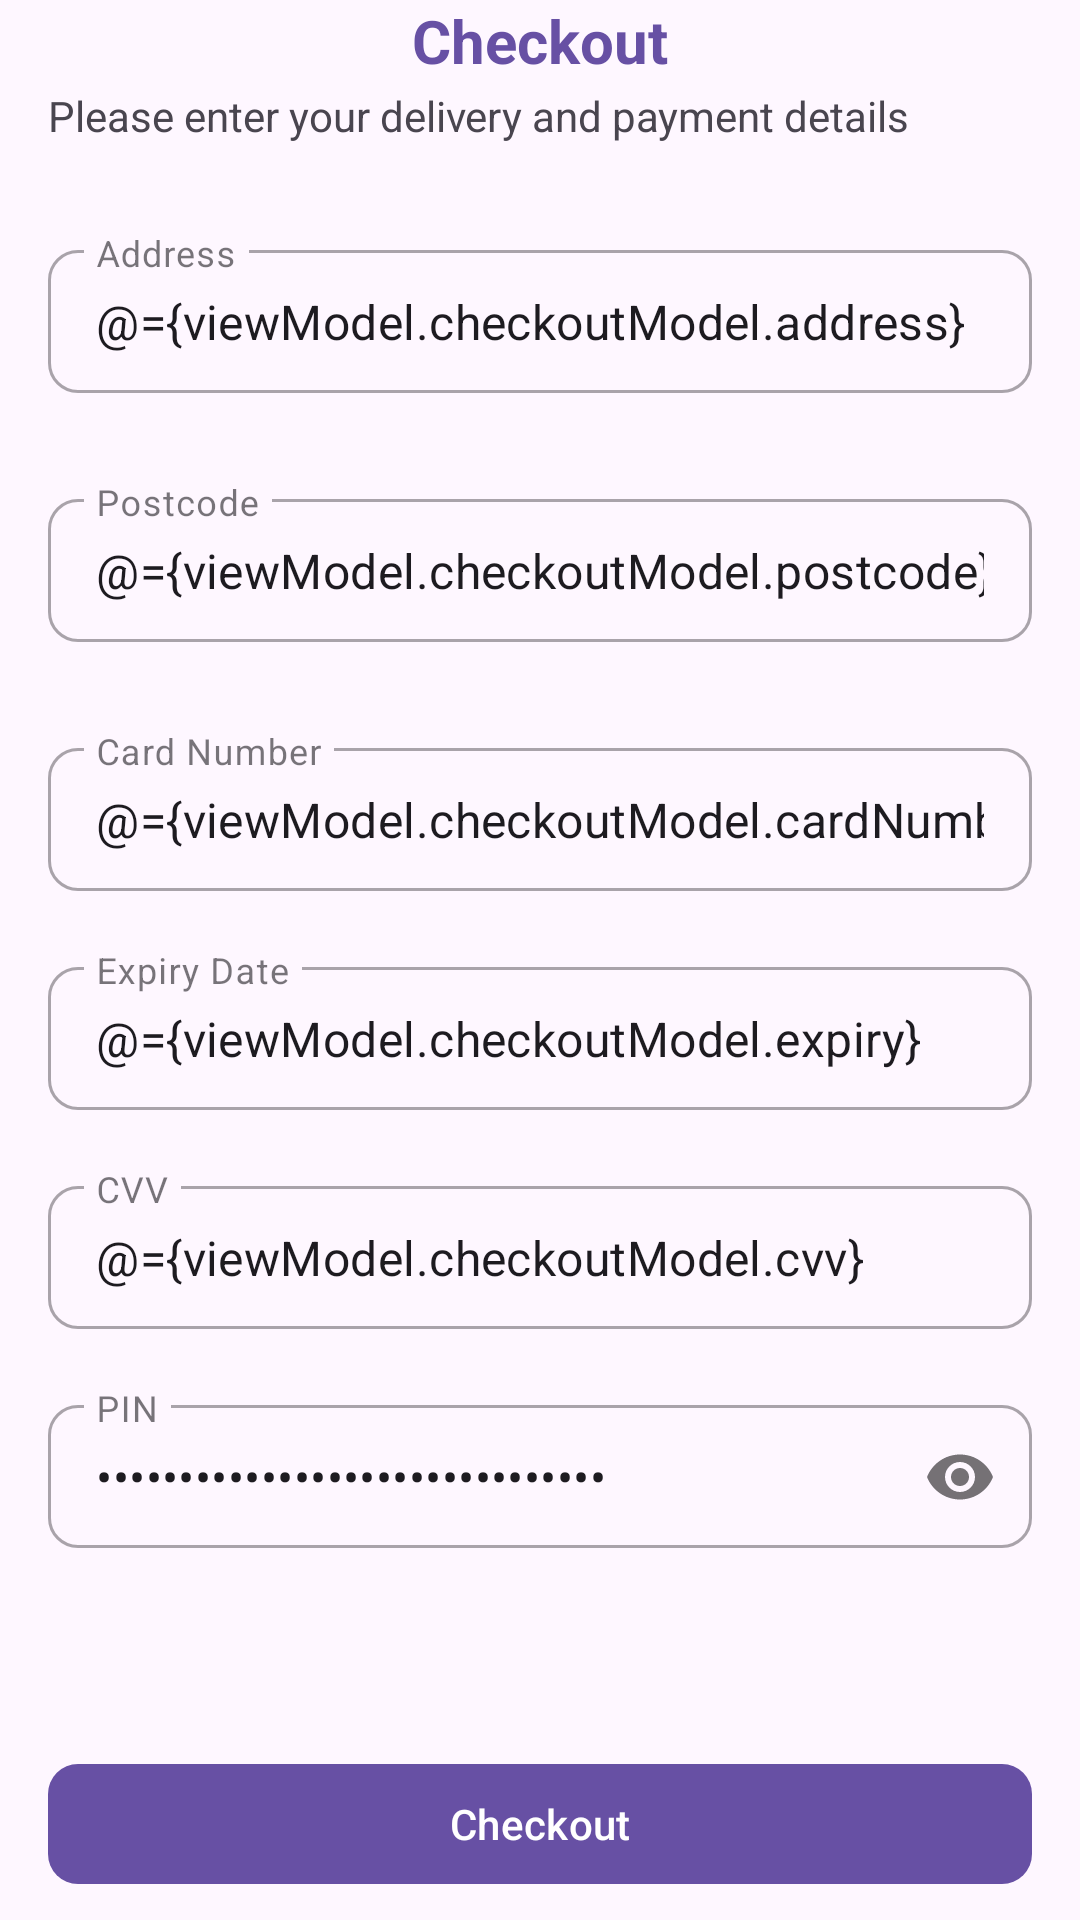

Write the Android layout XML for this screen, with the resource values it uses.
<!-- AndroidManifest.xml: application theme Theme.BiblioHub -->
<!-- res/layout/fragment_checkout.xml -->
<?xml version="1.0" encoding="utf-8"?>
<layout xmlns:android="http://schemas.android.com/apk/res/android"
    xmlns:app="http://schemas.android.com/apk/res-auto"
    xmlns:tools="http://schemas.android.com/tools"
    tools:context=".fragments.checkout.CheckoutFragment">

    <data>

        <variable
            name="isAllFieldValid"
            type="Boolean" />

        <variable
            name="viewModel"
            type="com.example.bibliohub.fragments.checkout.CheckoutViewModel" />

    </data>

    <androidx.core.widget.NestedScrollView
        android:layout_width="match_parent"
        android:layout_height="match_parent"
        android:fillViewport="true"
        android:fitsSystemWindows="true">


        <androidx.constraintlayout.widget.ConstraintLayout
            android:layout_width="match_parent"
            android:layout_height="match_parent"
            android:paddingStart="16dp"
            android:paddingEnd="16dp"
            app:layout_constraintEnd_toEndOf="parent"
            app:layout_constraintStart_toStartOf="parent"
            app:layout_constraintTop_toTopOf="parent">

            <TextView
                android:id="@+id/tv_register_title"
                android:layout_width="wrap_content"
                android:layout_height="wrap_content"
                android:text="@string/checkout"
                android:textColor="#ff6750a4"
                android:textSize="20sp"
                android:textStyle="bold"
                app:layout_constraintEnd_toEndOf="parent"
                app:layout_constraintStart_toStartOf="parent"
                app:layout_constraintTop_toTopOf="parent" />

            <TextView
                android:id="@+id/tv_register_description"
                android:layout_width="match_parent"
                android:layout_height="wrap_content"
                android:layout_marginTop="@dimen/cardview_default_elevation"
                android:text="@string/checkout_desc"
                app:layout_constraintEnd_toEndOf="parent"
                app:layout_constraintHorizontal_bias="1.0"
                app:layout_constraintStart_toStartOf="parent"
                app:layout_constraintTop_toBottomOf="@+id/tv_register_title" />

            <com.google.android.material.textfield.TextInputLayout
                android:id="@+id/address_layout"
                style="@style/Widget.MaterialComponents.TextInputLayout.OutlinedBox.Dense"
                android:layout_width="0dp"
                android:layout_height="wrap_content"
                android:layout_marginTop="30dp"
                app:boxCornerRadiusBottomEnd="10dp"
                app:boxCornerRadiusBottomStart="10dp"
                app:boxCornerRadiusTopEnd="10dp"
                app:boxCornerRadiusTopStart="10dp"
                app:layout_constraintEnd_toEndOf="parent"
                app:layout_constraintStart_toStartOf="parent"
                app:layout_constraintTop_toBottomOf="@+id/tv_register_description">

                <androidx.appcompat.widget.AppCompatEditText
                    android:id="@+id/address_edit_text"
                    android:layout_width="match_parent"
                    android:layout_height="wrap_content"
                    android:hint="@string/address"
                    android:imeOptions="actionNext"
                    android:inputType="text"
                    android:text="@={viewModel.checkoutModel.address}" />
            </com.google.android.material.textfield.TextInputLayout>

            <com.google.android.material.textfield.TextInputLayout
                android:id="@+id/postcode_layout"
                style="@style/Widget.MaterialComponents.TextInputLayout.OutlinedBox.Dense"
                android:layout_width="0dp"
                android:layout_height="wrap_content"
                android:layout_marginTop="30dp"
                app:boxCornerRadiusBottomEnd="10dp"
                app:boxCornerRadiusBottomStart="10dp"
                app:boxCornerRadiusTopEnd="10dp"
                app:boxCornerRadiusTopStart="10dp"
                app:layout_constraintEnd_toEndOf="parent"
                app:layout_constraintStart_toStartOf="parent"
                app:layout_constraintTop_toBottomOf="@+id/address_layout">

                <androidx.appcompat.widget.AppCompatEditText
                    android:id="@+id/postcode_edit_text"
                    android:layout_width="match_parent"
                    android:layout_height="wrap_content"
                    android:hint="@string/postcode"
                    android:imeOptions="actionNext"
                    android:inputType="text"
                    android:text="@={viewModel.checkoutModel.postcode}" />
            </com.google.android.material.textfield.TextInputLayout>

            <com.google.android.material.textfield.TextInputLayout
                android:id="@+id/card_number_layout"
                style="@style/Widget.MaterialComponents.TextInputLayout.OutlinedBox.Dense"
                android:layout_width="0dp"
                android:layout_height="wrap_content"
                android:layout_marginTop="30dp"
                app:boxCornerRadiusBottomEnd="10dp"
                app:boxCornerRadiusBottomStart="10dp"
                app:boxCornerRadiusTopEnd="10dp"
                app:boxCornerRadiusTopStart="10dp"
                app:layout_constraintEnd_toEndOf="parent"
                app:layout_constraintStart_toStartOf="parent"
                app:layout_constraintTop_toBottomOf="@+id/postcode_layout">

                <androidx.appcompat.widget.AppCompatEditText
                    android:id="@+id/card_number_edit_text"
                    android:layout_width="match_parent"
                    android:layout_height="wrap_content"
                    android:hint="@string/card_number"
                    android:imeOptions="actionNext"
                    android:inputType="number"
                    android:text="@={viewModel.checkoutModel.cardNumber}" />
            </com.google.android.material.textfield.TextInputLayout>

            <com.google.android.material.textfield.TextInputLayout
                android:id="@+id/expiry_layout"
                style="@style/Widget.MaterialComponents.TextInputLayout.OutlinedBox.Dense"
                android:layout_width="0dp"
                android:layout_height="wrap_content"
                android:layout_marginTop="20dp"
                app:boxCornerRadiusBottomEnd="10dp"
                app:boxCornerRadiusBottomStart="10dp"
                app:boxCornerRadiusTopEnd="10dp"
                app:boxCornerRadiusTopStart="10dp"
                app:placeholderText="@string/expiry_date"
                app:layout_constraintEnd_toEndOf="parent"
                app:layout_constraintStart_toStartOf="parent"
                app:layout_constraintTop_toBottomOf="@+id/card_number_layout">

                <androidx.appcompat.widget.AppCompatEditText
                    android:id="@+id/expiry_edit_text"
                    android:layout_width="match_parent"
                    android:layout_height="wrap_content"
                    android:hint="@string/expiry_date"
                    android:imeOptions="actionNext"
                    android:inputType="text"
                    android:text="@={viewModel.checkoutModel.expiry}" />
            </com.google.android.material.textfield.TextInputLayout>

            <com.google.android.material.textfield.TextInputLayout
                android:id="@+id/cvv_layout"
                style="@style/Widget.MaterialComponents.TextInputLayout.OutlinedBox.Dense"
                android:layout_width="0dp"
                android:layout_height="wrap_content"
                android:layout_marginTop="20dp"
                app:boxCornerRadiusBottomEnd="10dp"
                app:boxCornerRadiusBottomStart="10dp"
                app:boxCornerRadiusTopEnd="10dp"
                app:boxCornerRadiusTopStart="10dp"
                app:layout_constraintEnd_toEndOf="parent"
                app:layout_constraintStart_toStartOf="parent"
                app:layout_constraintTop_toBottomOf="@+id/expiry_layout">

                <androidx.appcompat.widget.AppCompatEditText
                    android:id="@+id/cvv_edit_text"
                    android:layout_width="match_parent"
                    android:layout_height="wrap_content"
                    android:hint="@string/cvv"
                    android:imeOptions="actionNext"
                    android:inputType="number"
                    android:text="@={viewModel.checkoutModel.cvv}" />
            </com.google.android.material.textfield.TextInputLayout>

            <com.google.android.material.textfield.TextInputLayout
                android:id="@+id/pin_layout"
                style="@style/Widget.MaterialComponents.TextInputLayout.OutlinedBox.Dense"
                android:layout_width="0dp"
                android:layout_height="wrap_content"
                android:layout_marginTop="20dp"
                app:boxCornerRadiusBottomEnd="10dp"
                app:boxCornerRadiusBottomStart="10dp"
                app:boxCornerRadiusTopEnd="10dp"
                app:boxCornerRadiusTopStart="10dp"
                app:layout_constraintEnd_toEndOf="parent"
                app:layout_constraintStart_toStartOf="parent"
                app:layout_constraintTop_toBottomOf="@+id/cvv_layout"
                app:passwordToggleEnabled="true">

                <androidx.appcompat.widget.AppCompatEditText
                    android:id="@+id/pin_edit_text"
                    android:layout_width="match_parent"
                    android:layout_height="wrap_content"
                    android:hint="@string/pin"
                    android:imeOptions="actionDone"
                    android:inputType="numberPassword"
                    android:text="@={viewModel.checkoutModel.pin}" />
            </com.google.android.material.textfield.TextInputLayout>

            <com.google.android.material.button.MaterialButton
                android:id="@+id/btn_register"
                android:layout_width="match_parent"
                android:layout_height="wrap_content"
                android:layout_marginBottom="8dp"
                android:text="@string/checkout"
                app:cornerRadius="10dp"
                app:layout_constraintBottom_toBottomOf="parent"
                app:layout_constraintEnd_toEndOf="parent"
                app:layout_constraintStart_toStartOf="parent" />

        </androidx.constraintlayout.widget.ConstraintLayout>
    </androidx.core.widget.NestedScrollView>

</layout>
<!-- resources referenced by this layout -->
<resources>
  <string name="address">Address</string>
  <string name="card_number">Card Number</string>
  <string name="checkout">Checkout</string>
  <string name="checkout_desc">Please enter your delivery and payment details</string>
  <string name="cvv">CVV</string>
  <string name="expiry_date">Expiry Date</string>
  <string name="pin">PIN</string>
  <string name="postcode">Postcode</string>
  <style name="Theme.BiblioHub" parent="Base.Theme.BiblioHub" />
  <style name="Base.Theme.BiblioHub" parent="Theme.Material3.Light.NoActionBar">
          
          
      </style>
</resources>
